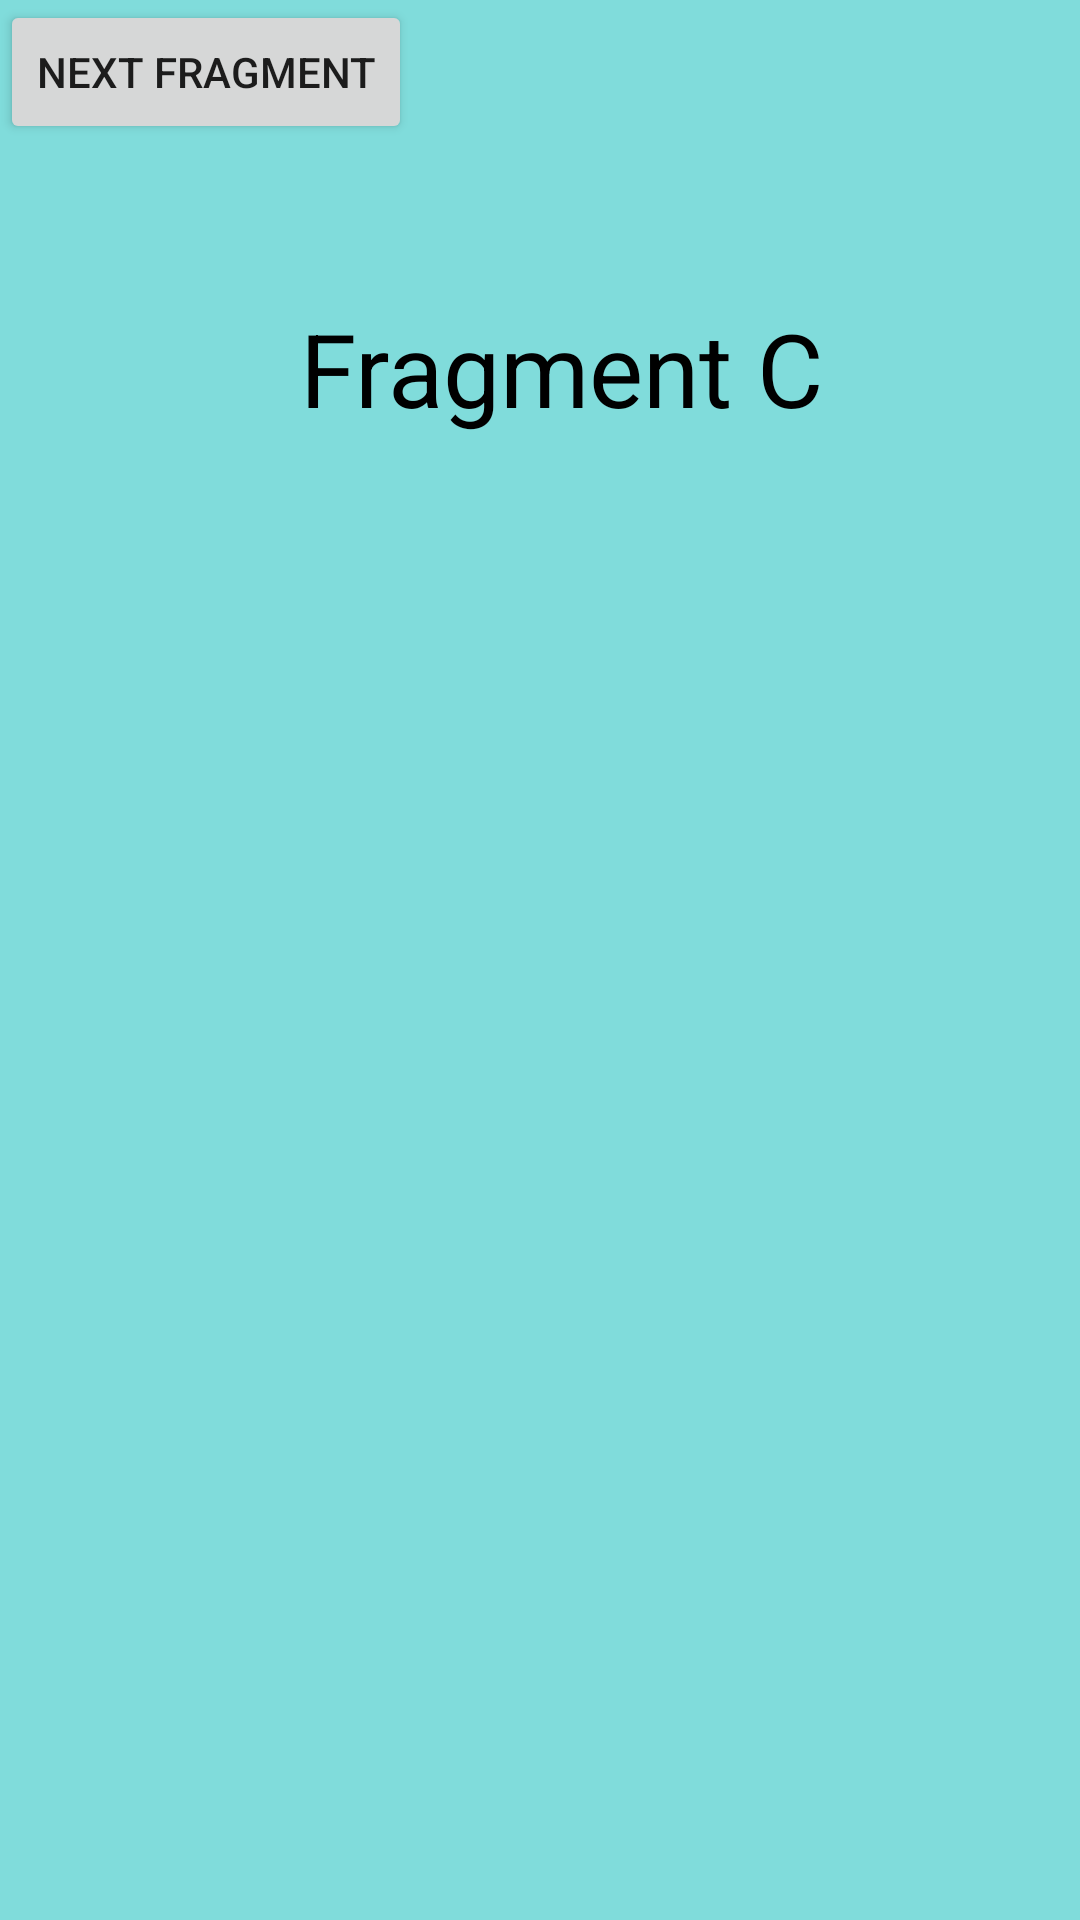

Layout XML and referenced resources for this Android screen:
<!-- AndroidManifest.xml: application theme Theme.Fragmentss -->
<!-- res/layout/fragment__c.xml -->
<?xml version="1.0" encoding="utf-8"?>
<FrameLayout xmlns:android="http://schemas.android.com/apk/res/android"
    xmlns:tools="http://schemas.android.com/tools"
    android:layout_width="match_parent"
    android:layout_height="match_parent"
    android:background="#80DCDB"
    tools:context=".Fragment_C">

    
    <Button
        android:layout_width="wrap_content"
        android:layout_height="wrap_content"
        android:text="Next Fragment"
        android:id="@+id/btnFragment3"/>

    <TextView
        android:layout_width="385dp"
        android:layout_height="wrap_content"
        android:padding="100dp"
        android:text="Fragment C"
        android:textColor="@color/black"
        android:textSize="34sp" />

</FrameLayout>
<!-- resources referenced by this layout -->
<resources>
  <style name="Theme.Fragmentss" parent="Theme.MaterialComponents.DayNight.DarkActionBar">
          
          <item name="colorPrimary">@color/purple_500</item>
          <item name="colorPrimaryVariant">@color/purple_700</item>
          <item name="colorOnPrimary">@color/white</item>
          
          <item name="colorSecondary">@color/teal_200</item>
          <item name="colorSecondaryVariant">@color/teal_700</item>
          <item name="colorOnSecondary">@color/black</item>
          
          <item name="android:statusBarColor" tools:targetApi="l">?attr/colorPrimaryVariant</item>
          
      </style>
  <!-- not gathered from this repository: default colours our renderer supplied (Android Studio template values) -->
  <color name="purple_500">#FF6200EE</color>
  <color name="purple_700">#FF3700B3</color>
  <color name="teal_200">#FF03DAC5</color>
  <color name="teal_700">#FF018786</color>
  <color name="black">#FF000000</color>
  <color name="white">#FFFFFFFF</color>
</resources>
